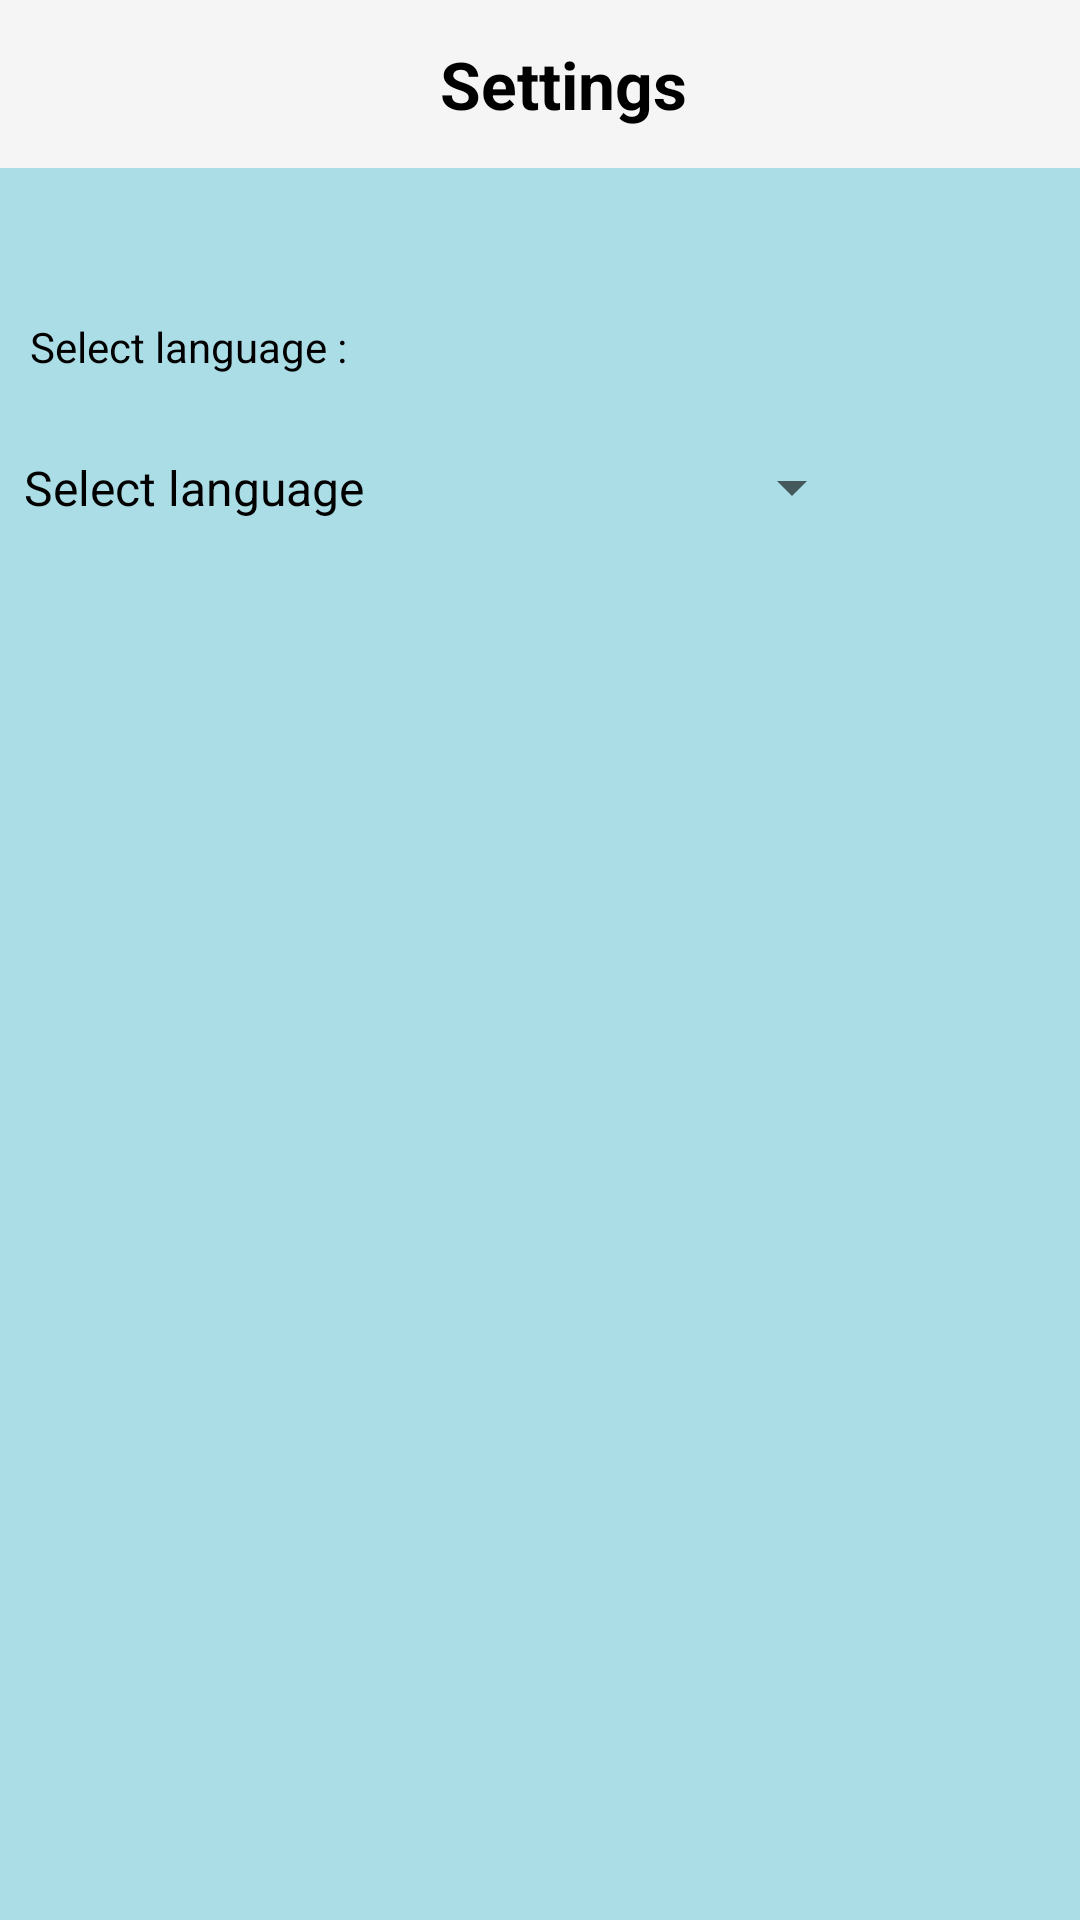

This screen was rendered from an Android layout file. Write that file and the resources it references.
<!-- AndroidManifest.xml: application theme Theme.MedicProject -->
<!-- res/layout/activity_settings.xml -->
<?xml version="1.0" encoding="utf-8"?>
<RelativeLayout xmlns:android="http://schemas.android.com/apk/res/android"
    xmlns:tools="http://schemas.android.com/tools"
    android:layout_width="match_parent"
    android:layout_height="match_parent"
    android:background="@color/background"
    tools:context=".SettingsActivity">
        <androidx.appcompat.widget.Toolbar
            android:id="@+id/toolbar"
            android:layout_width="match_parent"
            android:layout_height="?attr/actionBarSize"
            android:background="?attr/colorPrimary">

                <RelativeLayout
                    android:layout_width="match_parent"
                    android:layout_height="match_parent"
                    android:layout_gravity="center">

                        <TextView
                            android:id="@+id/toolbarTitle"
                            android:layout_width="wrap_content"
                            android:layout_height="wrap_content"
                            android:layout_centerInParent="true"
                            android:text="Settings"
                            android:textColor="@color/black"
                            android:textSize="22sp"
                            android:textStyle="bold"
                            tools:ignore="HardcodedText" />

                        <ImageView
                            android:id="@+id/backButton"
                            android:layout_width="wrap_content"
                            android:layout_height="wrap_content"
                            android:layout_alignParentEnd="true"
                            android:layout_centerVertical="true"
                            android:padding="16dp"
                            android:src="@drawable/home" />
                </RelativeLayout>
        </androidx.appcompat.widget.Toolbar>

        <LinearLayout
            android:layout_width="match_parent"
            android:layout_height="wrap_content"
            android:orientation="vertical"
            android:layout_marginTop="40sp"
            android:layout_below="@id/toolbar"
            >
                <TextView
                    android:layout_width="match_parent"
                    android:layout_height="wrap_content"
                    android:text="@string/select_language"
                    android:padding="10sp"/>
                <Spinner
                    android:id="@+id/languageSpinner"
                    android:layout_width="288dp"
                    android:layout_height="55dp"
                    android:layout_centerInParent="true"
                    android:entries="@array/language_options"
                    android:prompt="@string/select_language" />
        </LinearLayout>

        

</RelativeLayout>
<!-- resources referenced by this layout -->
<resources>
  <string-array name="language_options">
          <item>Select language</item>
          <item>Francais</item>
          <item>English</item>
      </string-array>
  <color name="background">#ABDDE7</color>
  <color name="black">#FF000000</color>
  <string name="select_language">Select language :</string>
  <style name="Theme.MedicProject" parent="Base.Theme.MedicProject" />
  <style name="Base.Theme.MedicProject" parent="Theme.AppCompat.Light.NoActionBar">
          <item name="android:textColor">@color/black</item>
      </style>
</resources>
